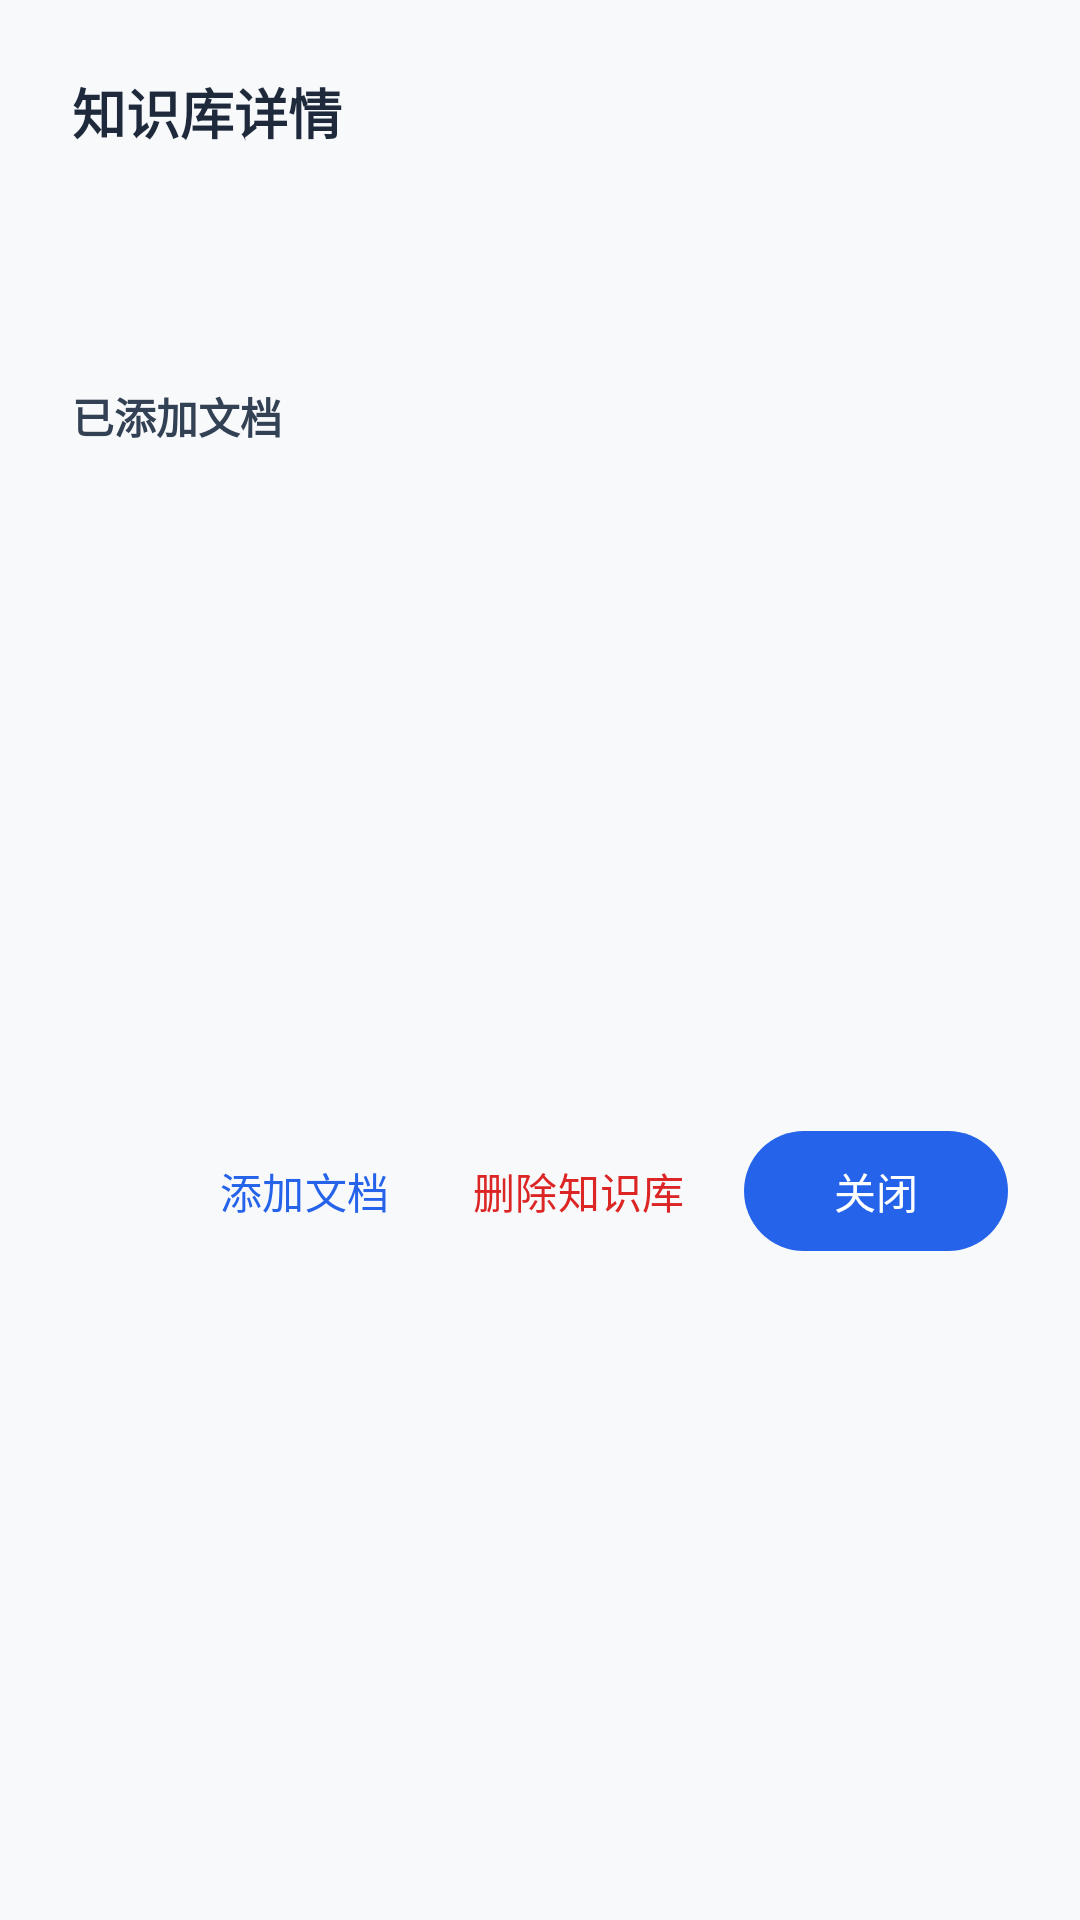

The Android layout XML behind this screen, and the referenced resources:
<!-- AndroidManifest.xml: application theme Theme.Senta -->
<!-- res/layout/dialog_kb_detail.xml -->
<?xml version="1.0" encoding="utf-8"?>
<ScrollView xmlns:android="http://schemas.android.com/apk/res/android"
    android:layout_width="match_parent"
    android:layout_height="wrap_content">

    <LinearLayout
        android:layout_width="match_parent"
        android:layout_height="wrap_content"
        android:orientation="vertical"
        android:padding="24dp">

        <TextView
            android:id="@+id/tv_kb_detail_title"
            android:layout_width="match_parent"
            android:layout_height="wrap_content"
            android:text="知识库详情"
            android:textSize="18sp"
            android:textStyle="bold"
            android:textColor="#1E293B"
            android:layout_marginBottom="16dp" />

        <TextView
            android:id="@+id/tv_kb_detail_name"
            android:layout_width="match_parent"
            android:layout_height="wrap_content"
            android:textSize="15sp"
            android:textColor="#334155"
            android:layout_marginBottom="8dp" />

        <TextView
            android:id="@+id/tv_kb_detail_stats"
            android:layout_width="match_parent"
            android:layout_height="wrap_content"
            android:textSize="13sp"
            android:textColor="#64748B"
            android:layout_marginBottom="16dp" />

        <TextView
            android:layout_width="match_parent"
            android:layout_height="wrap_content"
            android:text="已添加文档"
            android:textSize="14sp"
            android:textStyle="bold"
            android:textColor="#334155"
            android:layout_marginBottom="8dp" />

        <androidx.recyclerview.widget.RecyclerView
            android:id="@+id/rv_kb_documents"
            android:layout_width="match_parent"
            android:layout_height="200dp" />

        <LinearLayout
            android:layout_width="match_parent"
            android:layout_height="wrap_content"
            android:orientation="horizontal"
            android:gravity="end"
            android:layout_marginTop="16dp">

            <com.google.android.material.button.MaterialButton
                android:id="@+id/btn_add_document"
                style="@style/Widget.Material3.Button.TextButton"
                android:layout_width="wrap_content"
                android:layout_height="wrap_content"
                android:text="添加文档" />

            <com.google.android.material.button.MaterialButton
                android:id="@+id/btn_delete_kb"
                style="@style/Widget.Material3.Button.TextButton"
                android:layout_width="wrap_content"
                android:layout_height="wrap_content"
                android:text="删除知识库"
                android:textColor="#DC2626" />

            <com.google.android.material.button.MaterialButton
                android:id="@+id/btn_close_detail"
                android:layout_width="wrap_content"
                android:layout_height="wrap_content"
                android:layout_marginStart="8dp"
                android:text="关闭" />
        </LinearLayout>

    </LinearLayout>

</ScrollView>
<!-- resources referenced by this layout -->
<resources>
  <style name="Theme.Senta" parent="Theme.Material3.Light.NoActionBar">
          <item name="colorPrimary">@color/primary</item>
          <item name="colorPrimaryDark">@color/primary_dark</item>
          <item name="colorAccent">@color/accent</item>
          <item name="android:statusBarColor">@color/status_bar</item>
          <item name="android:windowLightStatusBar">true</item>
          <item name="android:navigationBarColor">@color/nav_bar</item>
          <item name="android:windowLightNavigationBar">true</item>
          <item name="android:windowBackground">@color/background</item>
          <item name="android:textColorPrimary">@color/text_primary</item>
          <item name="android:textColorSecondary">@color/text_secondary</item>
          <item name="android:divider">@color/divider</item>
          <item name="android:fontFamily">sans-serif</item>
      </style>
  <color name="primary">#2563EB</color>
  <color name="primary_dark">#1D4ED8</color>
  <color name="accent">#2563EB</color>
  <color name="status_bar">#F8F9FB</color>
  <color name="nav_bar">#FFFFFF</color>
  <color name="background">#F8F9FB</color>
  <color name="text_primary">#111318</color>
  <color name="text_secondary">#6B7280</color>
  <color name="divider">#E5E7EB</color>
</resources>
